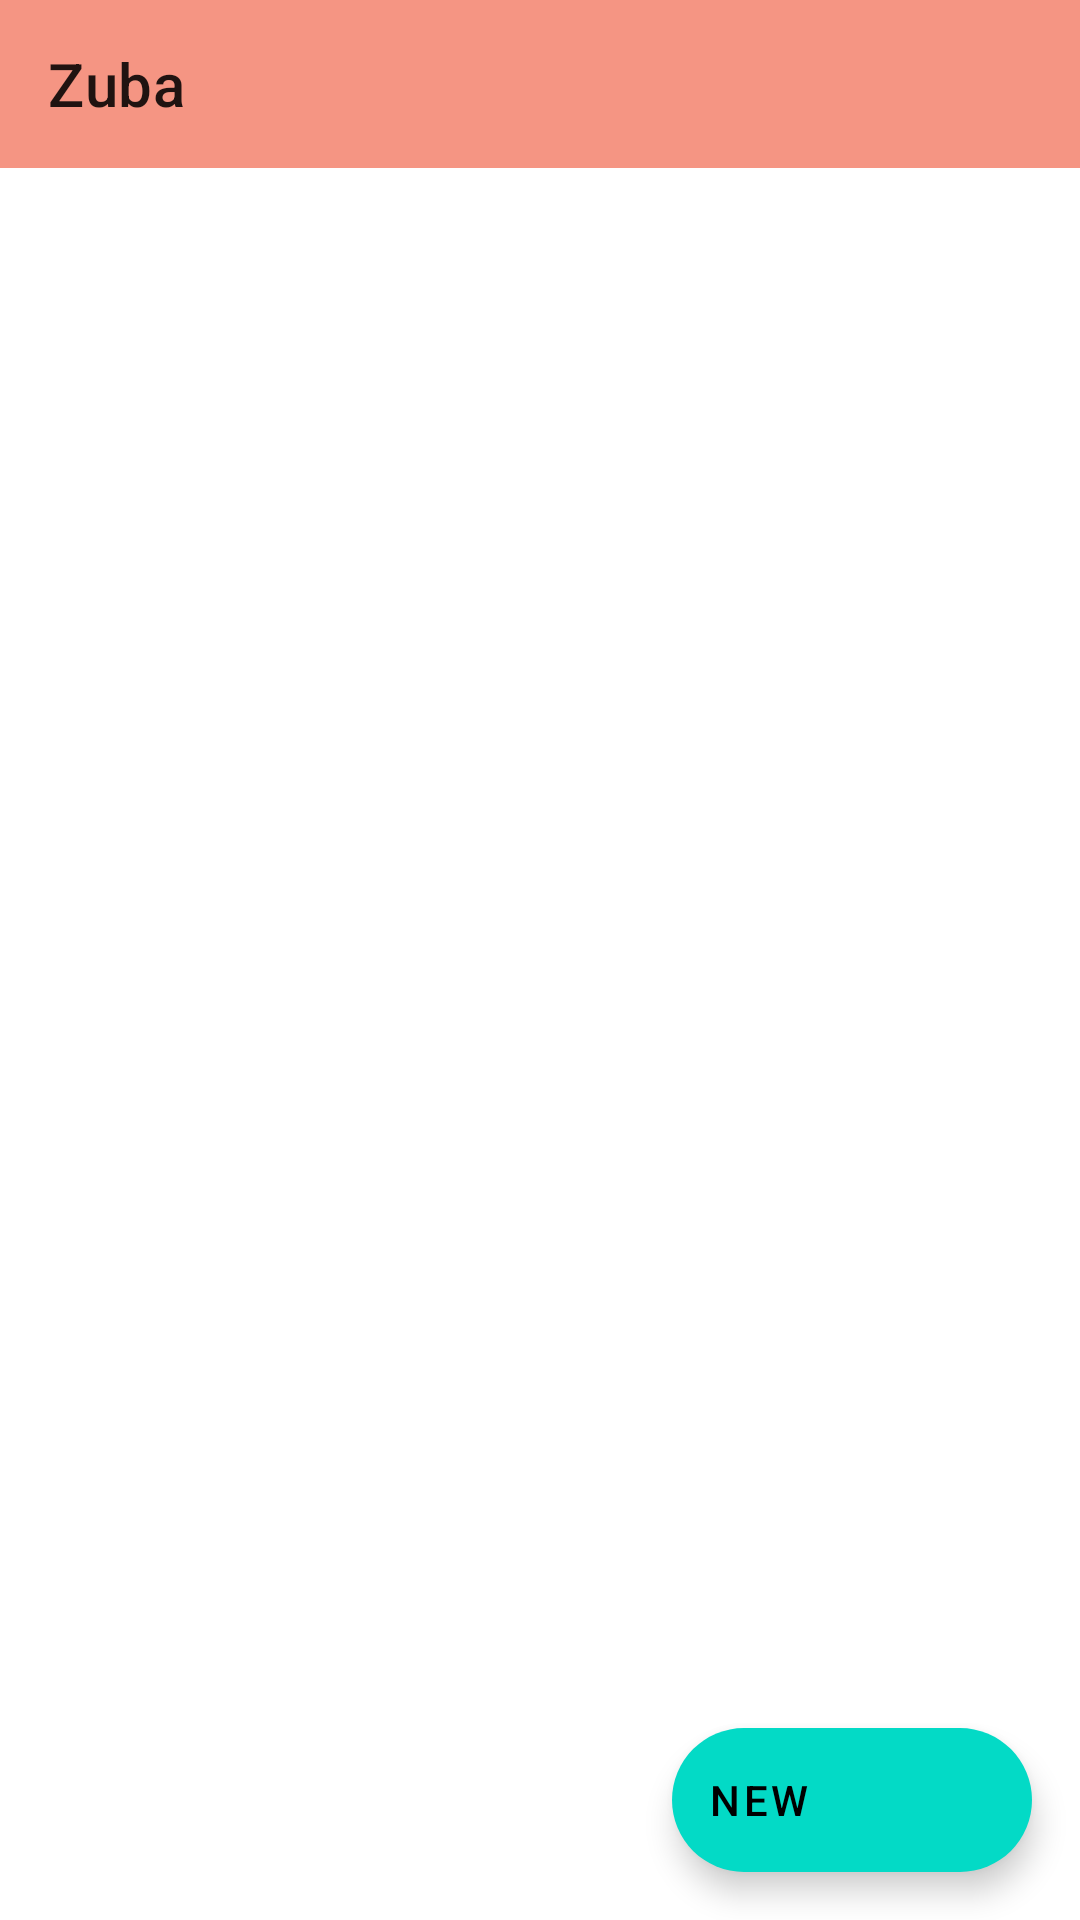

This screen was rendered from an Android layout file. Write that file and the resources it references.
<!-- AndroidManifest.xml: application theme AppTheme -->
<!-- res/layout/activity_main.xml -->
<?xml version="1.0" encoding="utf-8"?>
<LinearLayout xmlns:android="http://schemas.android.com/apk/res/android"
    xmlns:app="http://schemas.android.com/apk/res-auto"
    xmlns:tools="http://schemas.android.com/tools"
    android:layout_width="match_parent"
    android:layout_height="match_parent"
    tools:context=".MainActivity"
    android:orientation="vertical">

    <com.google.android.material.appbar.MaterialToolbar
        android:layout_height="wrap_content"
        android:layout_width="match_parent"
        android:background="#F59583"
        app:title="Zuba">
    </com.google.android.material.appbar.MaterialToolbar>
    <FrameLayout
        android:layout_width="match_parent"
        android:layout_height="match_parent">
        <com.google.android.material.tabs.TabLayout
            android:id="@+id/tabs"
            android:layout_width="match_parent"
            android:layout_height="wrap_content">

        </com.google.android.material.tabs.TabLayout>
        <androidx.viewpager.widget.ViewPager
            android:id="@+id/viewpager"
            android:layout_width="match_parent"
            android:layout_height="match_parent"
            android:layout_marginTop="48dp">


        </androidx.viewpager.widget.ViewPager>

        <com.google.android.material.floatingactionbutton.ExtendedFloatingActionButton
            android:id="@+id/newPubBtn"
            android:layout_width="wrap_content"
            android:layout_height="wrap_content"
            android:text="New"
            app:icon="@drawable/ic_outline_audiotrack_24"
            android:layout_margin="16dp"
            android:layout_gravity="bottom|right">

        </com.google.android.material.floatingactionbutton.ExtendedFloatingActionButton>

        <com.google.android.material.floatingactionbutton.ExtendedFloatingActionButton
            android:id="@+id/addUsersBtn"
            android:layout_width="wrap_content"
            android:layout_height="wrap_content"
            android:text="Invite Users"
            app:icon="@drawable/ic_outline_contacts_24"
            android:layout_margin="16dp"
            android:layout_gravity="bottom|right"
            android:visibility="gone">

        </com.google.android.material.floatingactionbutton.ExtendedFloatingActionButton>

    </FrameLayout>

</LinearLayout>
<!-- resources referenced by this layout -->
<resources>
  <style name="AppTheme" parent="Theme.MaterialComponents.Light.NoActionBar">
          
          <item name="colorPrimary">@color/colorPrimary</item>
          <item name="colorPrimaryDark">@color/colorPrimaryDark</item>
          <item name="colorAccent">@color/colorAccent</item>
          <item name="colorSwitchThumbNormal">@color/colorPrimaryDark</item>
  
          <item name="android:windowContentTransitions">true</item>
  
          <item name="android:windowEnterTransition">@android:transition/explode</item>
          <item name="android:windowExitTransition">@android:transition/explode</item>
  
          
          <item name="android:windowAllowEnterTransitionOverlap">true</item>
          <item name="android:windowAllowReturnTransitionOverlap">true</item>
      </style>
  <!-- not gathered from this repository: default colours our renderer supplied (Android Studio template values) -->
  <color name="colorPrimary">#FF6200EE</color>
  <color name="colorPrimaryDark">#FF3700B3</color>
  <color name="colorAccent">#FF03DAC5</color>
</resources>
